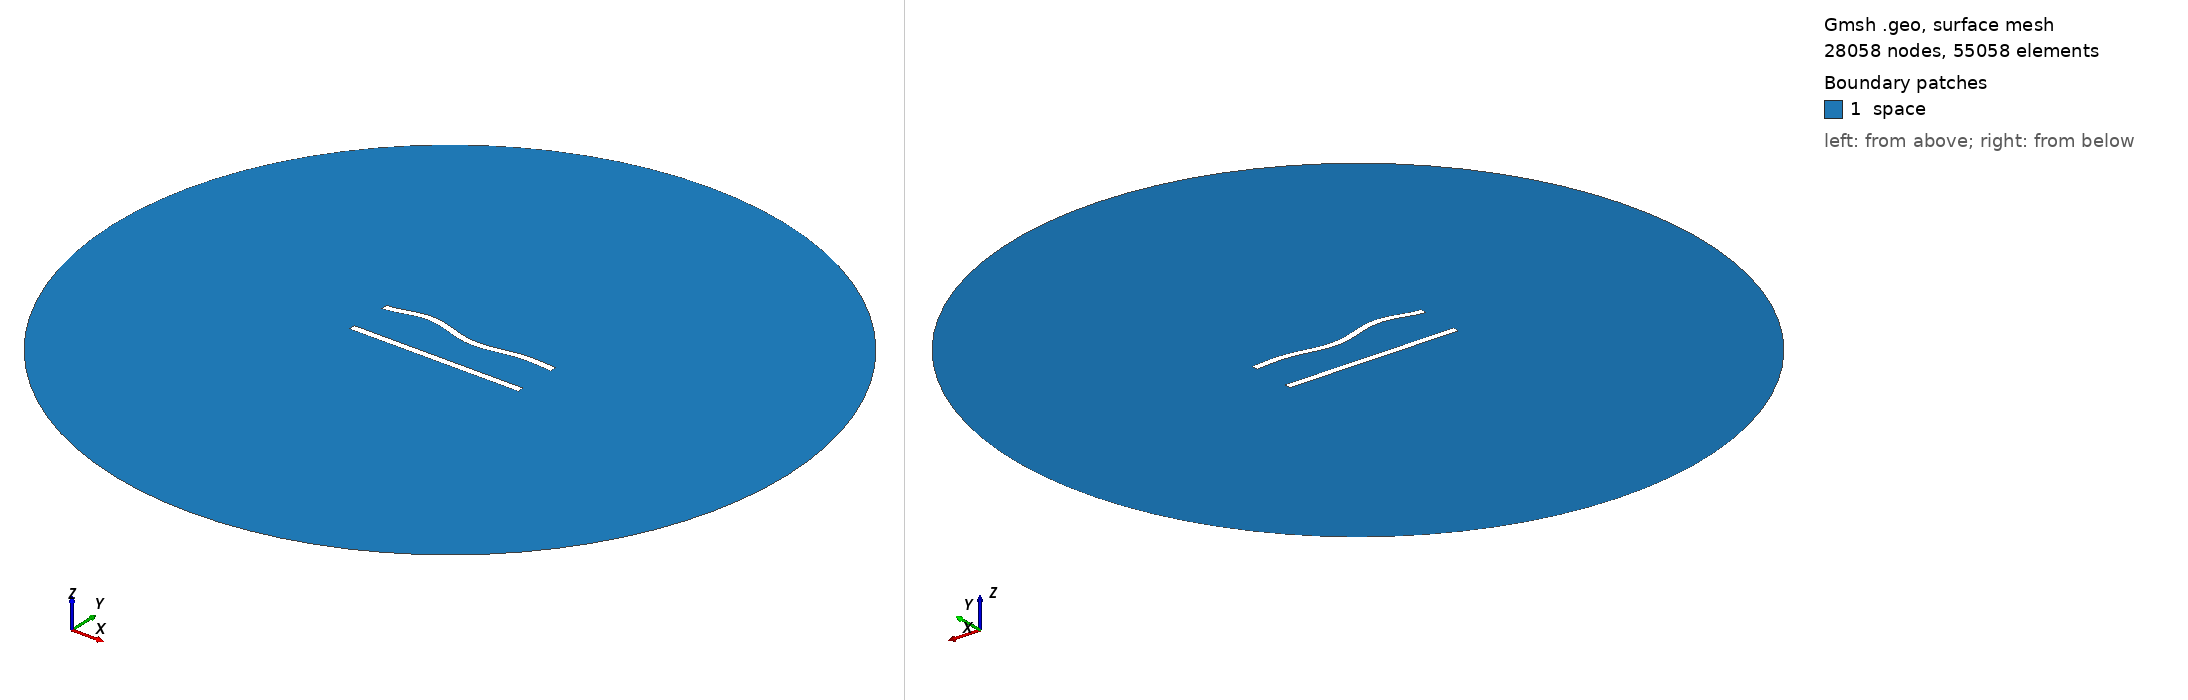

Gmsh geometry script, surface-meshed: 28058 nodes, 55058 surface elements. Boundary patches (legend numbers): 1 space. Left view from above one corner, right view from below the opposite corner. Legend entries are the model's physical surfaces. The drawing asked Gmsh for element sizes between 1% and 20% of the model's largest extent; the script's own settings can give other sizes.

=== 207.geo (drawn) ===
//---------------------------------------
// Geometry kernel
//---------------------------------------

SetFactory("OpenCASCADE");



//---------------------------------------
// Parameters of the geometry
//---------------------------------------

// Overetch of the upper plate
overetch = 0.0;

// Distance between the plates
distance = 25.0;

// Discretization over the x axis (for the deformation)
nx = 50; 

// Length of the plate
L = 100 - overetch; 

// Number of modes
n = 4; 

// 1st mode coefficient
coeff(1) = 0.0;
beta(1) = 0.596864 * 3.1415926535 / L;

// 2nd mode coefficient
coeff(2) = 0.0;
beta(2) = 1.49418 * 3.1415926535 / L;

// 3rd mode coefficient
coeff(3) = 1.5;
beta(3) = 2.50025 * 3.1415926535 / L;

// 4th mode coefficient
coeff(4) = 1.5;
beta(4) = 3.49999 * 3.1415926535 / L;



//---------------------------------------
// Upper plate (deformed rectangle)
//---------------------------------------

// Coordiantes of the upper plate
xmin = -50;
xmax = 50 - overetch;

// Height of the upper plate
yheight = 4 - 2 * overetch;

// Indexes of the points
UpperID[] = {};
LowerID[] = {};
LeftID[] = {};
RightID[] = {};

// Point index
p = 1;

// Horizontal edges
For i In {1:nx}
    x = xmin + (i-1)*(xmax - xmin)/(nx-1);

    y_bottom = distance / 2 + overetch;
    For j In {1:n}
        C = (Cosh(beta(j)*L) + Cos(beta(j)*L)) / (Sinh(beta(j)*L) + Sin(beta(j)*L));
        y_bottom  = y_bottom + coeff(j) * (Cosh(beta(j)*(x+50)) - Cos(beta(j)*(x+50)) - C * (Sinh(beta(j)*(x+50)) - Sin(beta(j)*(x+50))));
    EndFor

    y_top = y_bottom + yheight;

    Point(p) = {x, y_top, 0, 1.0};
    UpperID[i] = p;
    p = p + 1;

    Point(p) = {x, y_bottom, 0, 1.0};
    LowerID[i] = p;
    p = p + 1;
EndFor

// Create point lists
UpperPts[] = {}; LowerPts[] = {};
For i In {1:nx}
  UpperPts[] += {UpperID[i]};
  LowerPts[] += {LowerID[i]};
EndFor

// Build splines
Spline(1) = {UpperPts[]};
Spline(2) = {LowerPts[]};
Line(3) = {LowerPts[nx-1], UpperPts[nx-1]};
Line(4) = {LowerPts[0], UpperPts[0]};

// Build the plane surface
Curve Loop(1) = {2, 3, -1, -4};
Plane Surface(1) = {1};



//---------------------------------------
// Lower plate (rectangle)
//---------------------------------------

// Vertices
Point(1001) = {-50, -distance/2, 0, 1.0};
Point(1002) = { 50, -distance/2, 0, 1.0};
Point(1003) = { 50,  -distance/2 + 4, 0, 1.0};
Point(1004) = {-50,  -distance/2 + 4, 0, 1.0};

// Edges
Line(5) = {1001, 1002};
Line(6) = {1002, 1003};
Line(7) = {1003, 1004};
Line(8) = {1004, 1001};

// Plane surface
Line Loop(2) = {5, 6, 7, 8};
Plane Surface(2) = {2}; 



//---------------------------------------
// Outer (fictious) boundary
//---------------------------------------

// Points
Point(1005) = {0, 0, 0};       // Center
Point(1006) = {200, 0, 0};     // Start point
Point(1007) = {0, 200, 0};     // 90 degrees
Point(1008) = {-200, 0, 0};    // 180 degrees
Point(1009) = {0, -200, 0};    // 270 degrees

// Circle arcs (each needs start, center, end)
Circle(9) = {1006, 1005, 1007};
Circle(10) = {1007, 1005, 1008};
Circle(11) = {1008, 1005, 1009};
Circle(12) = {1009, 1005, 1006};

// Plane surface for the entire domain
Curve Loop(3) = {9, 10, 11, 12};
Surface(3) = {3};

// Subtract the plates from the whole domain to obtain the actual domain where we want to solve the equations
BooleanDifference{ Surface{3}; Delete; }{ Surface{1}; Surface{2}; Delete; }




//---------------------------------------
// Transfinite Lines/Curves
//---------------------------------------

// Set the number of points on the boundaries
r = 6;
d = 0.15;

// Plates
Transfinite Curve {1} = 50*r/4 Using Progression 1;
Transfinite Line {2} = 50*r Using Progression 1;
Transfinite Curve {3, 4} = 2*r Using Progression 1+d;
Transfinite Line {5} = 50*r/4 Using Progression 1;
Transfinite Line {7} = 50*r Using Progression 1;
Transfinite Line {6} = 2*r Using Progression 1-d;
Transfinite Line {8} = 2*r Using Progression 1+d;

// Outer boundary
Transfinite Line {9, 10, 11, 12} = 20 Using Progression 1;



//---------------------------------------
// Physical groups
//---------------------------------------                

// Physical curves (boundaries)
Physical Line("force_segment", 10) = {2};
Physical Line("upper_plate", 11) = {1, 3, 4};
Physical Line("lower_plate", 12) = {5, 6, 7, 8};
Physical Line("boundary", 20) = {9, 10, 11, 12};

// Physical Surfaces
Physical Surface("space", 30) = {3};



//---------------------------------------
// 6. Generate the Mesh
//---------------------------------------

// 2D mesh generation
Mesh 2;
